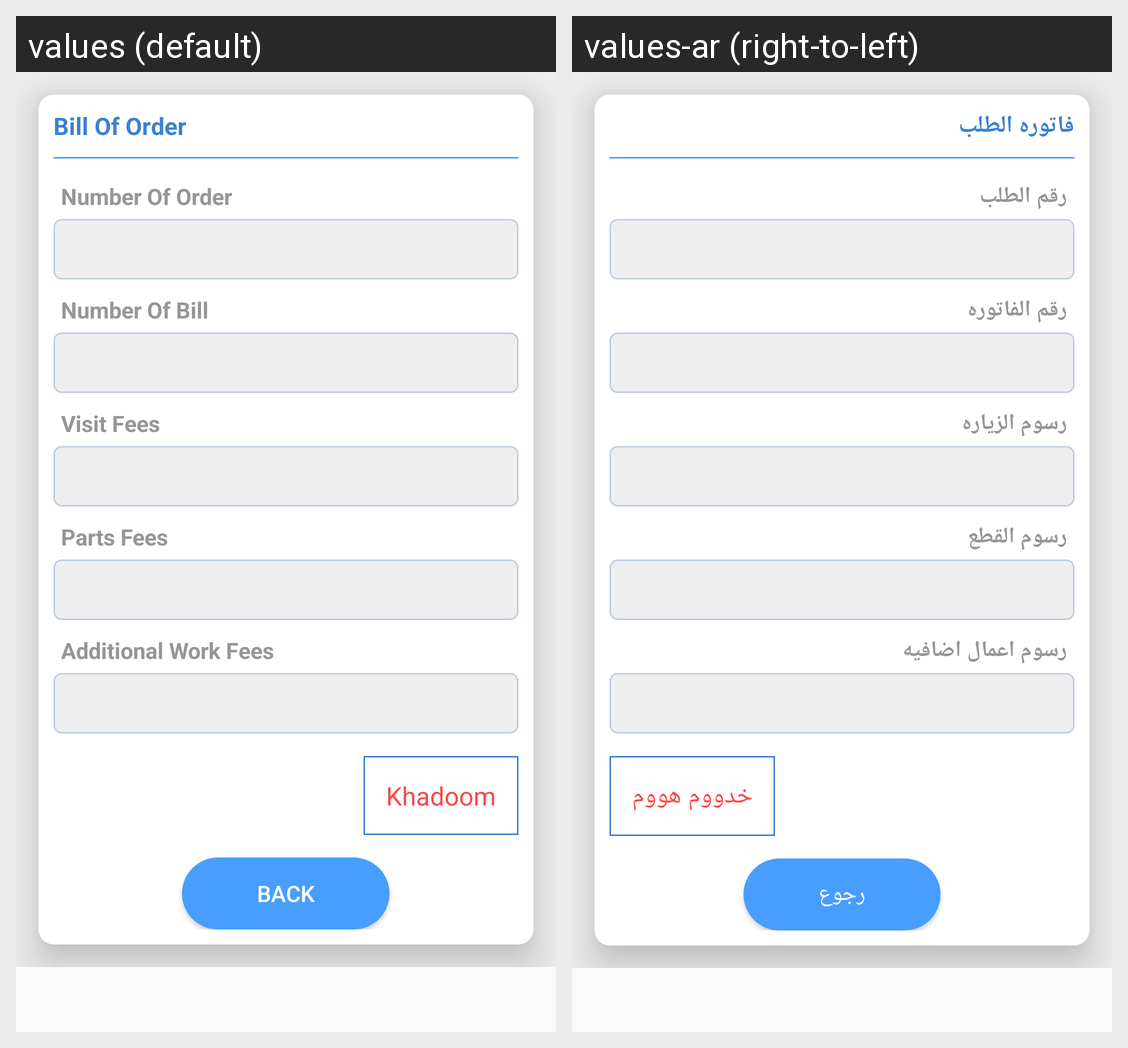

For this localized Android screen grid, give each drawn string resource with its value in every locale shown.
Android screen res/layout/activity_bill_details_prov.xml rendered under 2 locales, left to right: values (default), values-ar (right-to-left). Device: Nexus 5 (rendered at 1080×1920; each locale shown at half size, 540×960, under a caption strip naming it); theme AppTheme.
Strings drawn on this screen, with the default value and each locale's value (text and hints the layout hard-codes, and strings that could not be matched under every locale, appear in the picture but are not listed):

bill_of_order
  values: Bill Of Order
  values-ar: فاتوره الطلب

number_of_order
  values: Number Of Order
  values-ar: رقم الطلب

number_of_bill
  values: Number Of Bill
  values-ar: رقم الفاتوره

visit_fees
  values: Visit Fees
  values-ar: رسوم الزياره

parts_fees
  values: Parts Fees
  values-ar: رسوم القطع

additional_work_fees
  values: Additional Work Fees
  values-ar: رسوم اعمال اضافيه

app_name
  values: Khadoom
  values-ar: خدووم هووم

back
  values: BACK
  values-ar: رجوع
